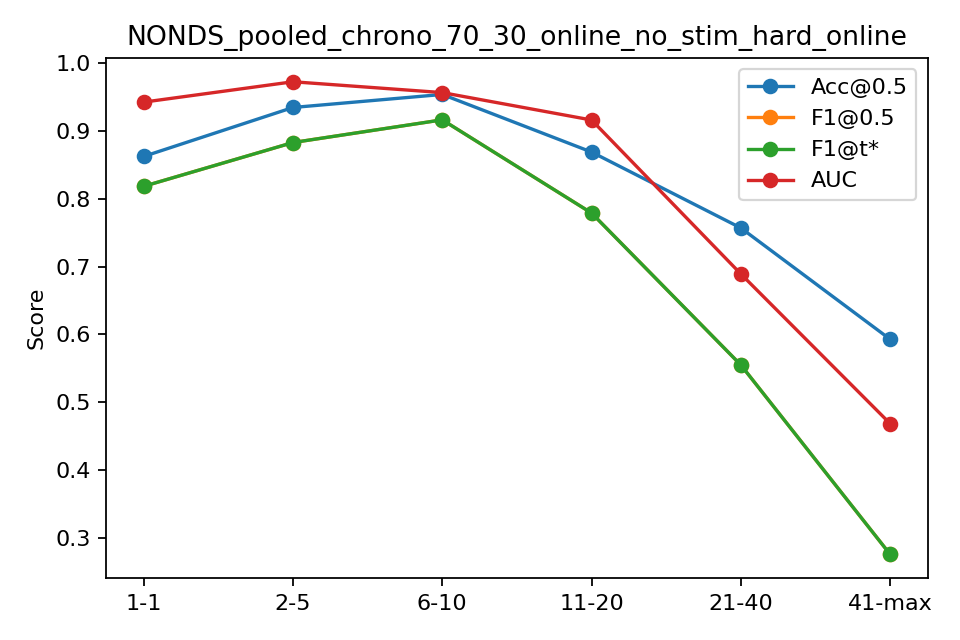

Values plotted in this chart, from the file beside it:
bin, n, acc, f1, auc, ap, f1_tuned
1-1, 481, 0.8628, 0.8187, 0.9429, 0.8844, 0.8187
2-5, 1924, 0.935, 0.8833, 0.973, 0.9509, 0.8833
6-10, 2405, 0.9543, 0.9168, 0.957, 0.9377, 0.9168
11-20, 4802, 0.8692, 0.7792, 0.9165, 0.8454, 0.7792
21-40, 6984, 0.7572, 0.5549, 0.6892, 0.6334, 0.5549
41-max, 2004, 0.5928, 0.2753, 0.4683, 0.4948, 0.2753
